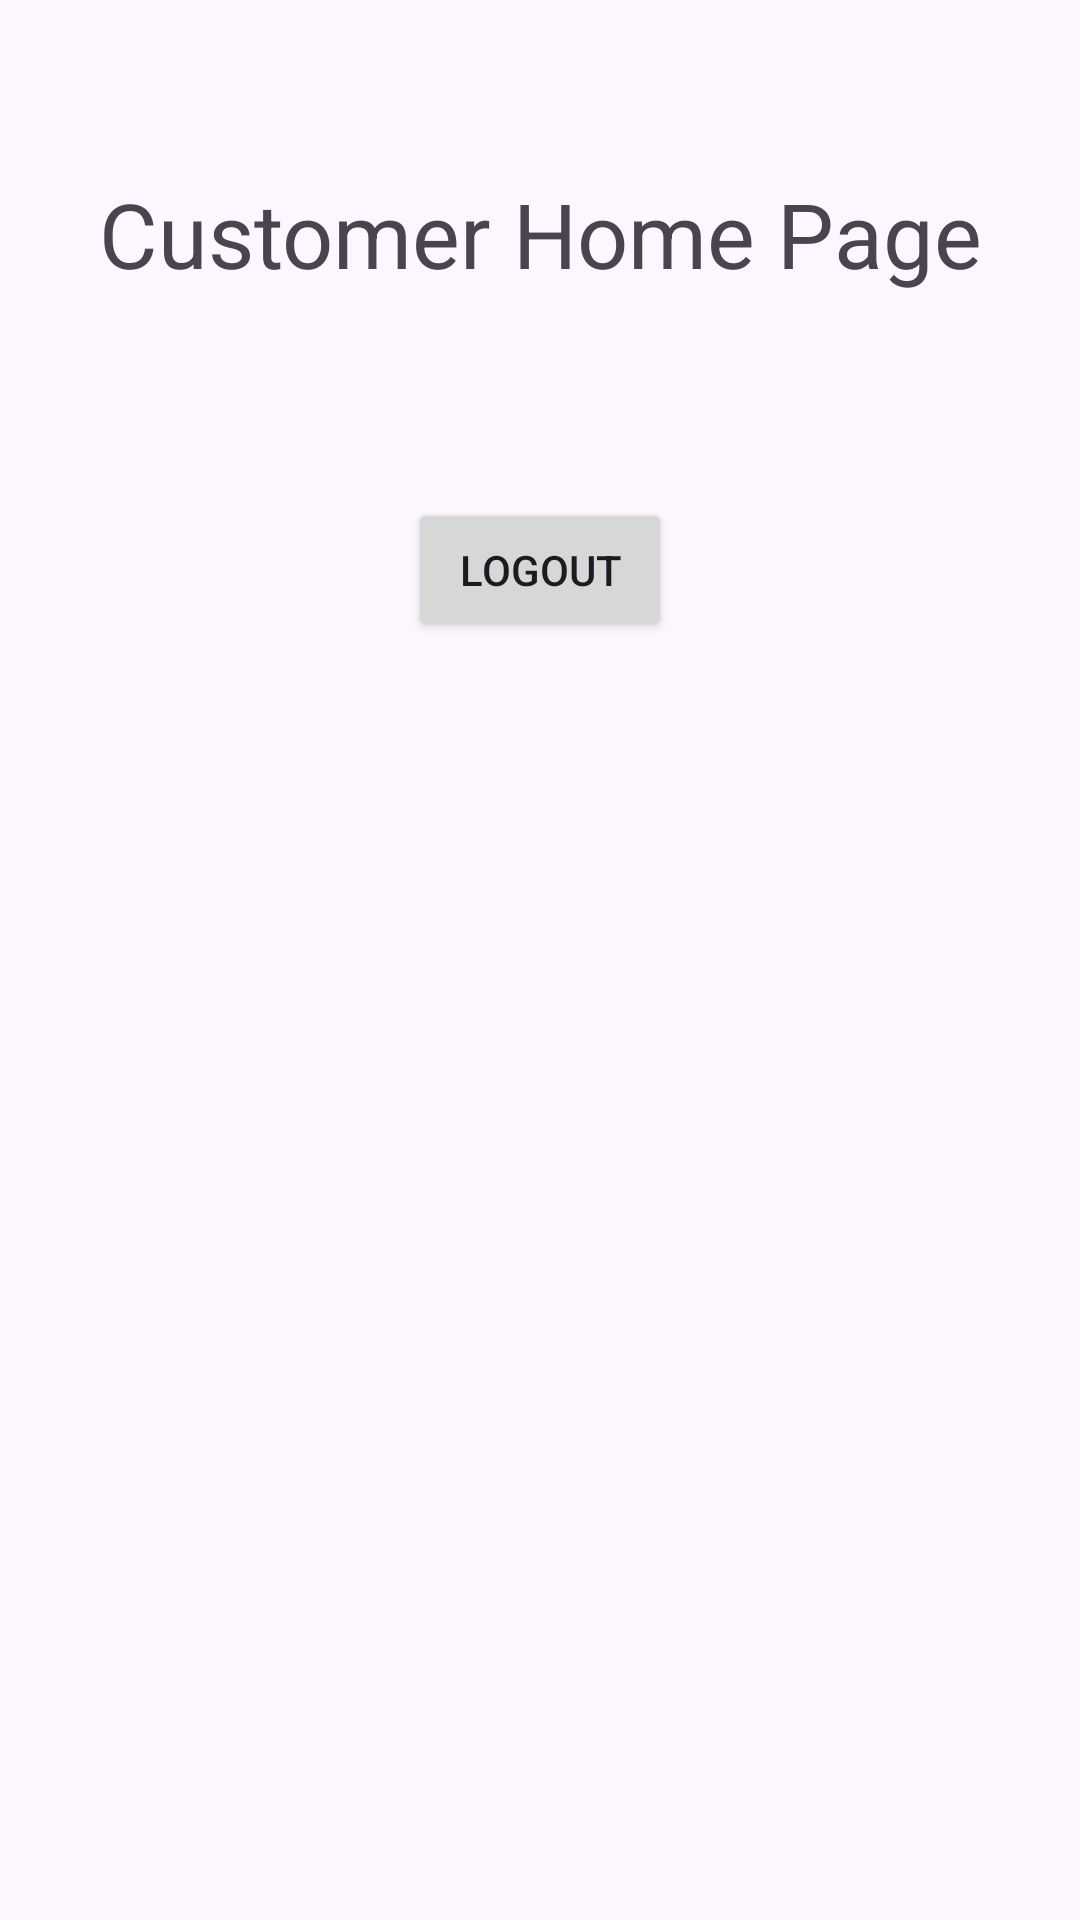

Reconstruct the res/layout file that produces this screen, plus the resources it refers to.
<!-- AndroidManifest.xml: application theme Theme.PRM392_Group2_SneakerZone -->
<!-- res/layout/activity_customer_home_page.xml -->
<?xml version="1.0" encoding="utf-8"?>
<androidx.constraintlayout.widget.ConstraintLayout xmlns:android="http://schemas.android.com/apk/res/android"
    xmlns:app="http://schemas.android.com/apk/res-auto"
    xmlns:tools="http://schemas.android.com/tools"
    android:id="@+id/main"
    android:layout_width="match_parent"
    android:layout_height="match_parent"
    tools:context=".controller.CustomerHomePage">
    <TextView
        android:id="@+id/textView"
        android:layout_width="wrap_content"
        android:layout_height="wrap_content"
        android:text="Customer Home Page"
        android:textSize="30sp"
        app:layout_constraintBottom_toBottomOf="parent"
        app:layout_constraintEnd_toEndOf="parent"
        app:layout_constraintStart_toStartOf="parent"
        app:layout_constraintTop_toTopOf="parent"
        app:layout_constraintVertical_bias="0.096" />
    <Button
        android:id="@+id/button2"
        android:layout_width="wrap_content"
        android:layout_height="wrap_content"
        android:layout_marginTop="68dp"
        android:text="Logout"
        app:layout_constraintEnd_toEndOf="parent"
        app:layout_constraintStart_toStartOf="parent"
        app:layout_constraintTop_toBottomOf="@+id/textView" />
</androidx.constraintlayout.widget.ConstraintLayout>
<!-- resources referenced by this layout -->
<resources>
  <style name="Theme.PRM392_Group2_SneakerZone" parent="Base.Theme.PRM392_Group2_SneakerZone" />
  <style name="Base.Theme.PRM392_Group2_SneakerZone" parent="Theme.Material3.DayNight.NoActionBar">
          
          
      </style>
</resources>
